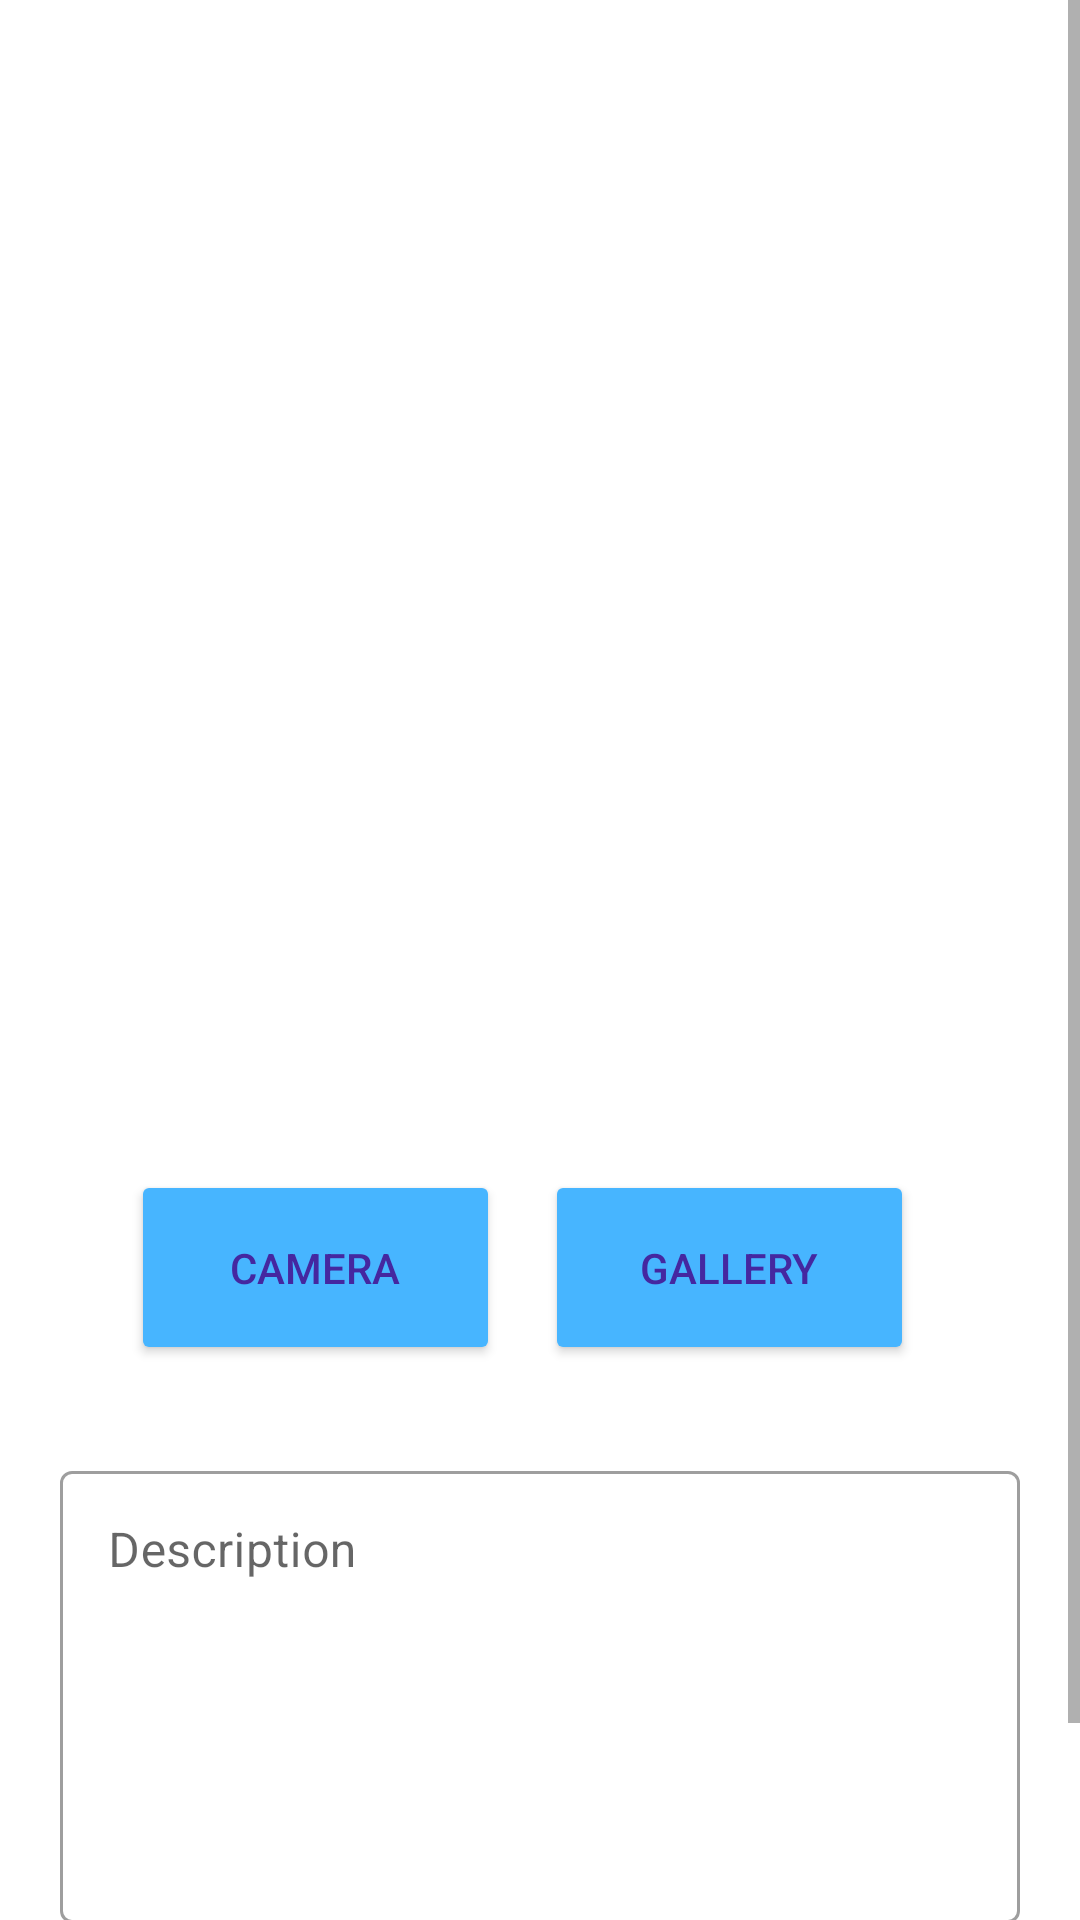

Write the Android layout XML for this screen, with the resource values it uses.
<!-- AndroidManifest.xml: application theme Theme.AplikasiStoryApp -->
<!-- res/layout/create_layout.xml -->
<?xml version="1.0" encoding="utf-8"?>
<ScrollView xmlns:android="http://schemas.android.com/apk/res/android"
    xmlns:app="http://schemas.android.com/apk/res-auto"
    xmlns:tools="http://schemas.android.com/tools"
    android:layout_width="match_parent"
    android:layout_height="match_parent"
    android:fillViewport="true">

    <androidx.constraintlayout.widget.ConstraintLayout
        android:layout_width="match_parent"
        android:layout_height="wrap_content">

        <ImageView
            android:id="@+id/iv_create_story"
            android:layout_width="321dp"
            android:layout_height="350dp"
            android:layout_margin="20dp"
            android:contentDescription="@string/create_story"
            app:layout_constraintBottom_toTopOf="@+id/button_camera"
            app:layout_constraintEnd_toEndOf="parent"
            app:layout_constraintHorizontal_bias="0.504"
            app:layout_constraintStart_toStartOf="parent"
            app:layout_constraintTop_toTopOf="parent"
            app:srcCompat="@drawable/imageadd"
            tools:ignore="ImageContrastCheck" />

        <Button
            android:id="@+id/button_camera"
            android:layout_width="123dp"
            android:layout_height="65dp"
            android:layout_marginStart="24dp"
            android:layout_marginTop="20dp"
            android:backgroundTint="@color/primaryColor"
            android:text="@string/camera"
            android:textColor="#4527A0"
            app:layout_constraintStart_toStartOf="@+id/iv_create_story"
            app:layout_constraintTop_toBottomOf="@+id/iv_create_story" />

        <Button
            android:id="@+id/button_galery"
            android:layout_width="123dp"
            android:layout_height="65dp"
            android:layout_marginTop="20dp"
            android:layout_marginEnd="36dp"
            android:backgroundTint="@color/primaryColor"
            android:text="@string/gallery"
            android:textColor="#4527A0"
            app:layout_constraintEnd_toEndOf="@+id/iv_create_story"
            app:layout_constraintTop_toBottomOf="@+id/iv_create_story" />

        <com.google.android.material.textfield.TextInputLayout
            android:id="@+id/layout_add_description"
            style="@style/Widget.MaterialComponents.TextInputLayout.OutlinedBox"
            android:layout_width="0dp"
            android:layout_height="wrap_content"
            android:layout_marginHorizontal="20dp"
            android:layout_marginTop="30dp"
            app:layout_constraintEnd_toEndOf="parent"
            app:layout_constraintStart_toStartOf="parent"
            app:layout_constraintTop_toBottomOf="@+id/button_galery">

            <com.google.android.material.textfield.TextInputEditText
                android:id="@+id/ed_add_description"
                android:layout_width="match_parent"
                android:layout_height="wrap_content"
                android:ems="10"
                android:gravity="top|start"
                android:hint="@string/description_hint"
                android:inputType="textMultiLine"
                android:lines="10"
                android:maxLines="15"
                android:minLines="6"
                android:scrollbars="vertical"
                android:textColorHint="#757575"
                tools:ignore="TextContrastCheck,VisualLintTextFieldSize" />
        </com.google.android.material.textfield.TextInputLayout>

        <Button
            android:id="@+id/buton_add"
            android:layout_width="174dp"
            android:layout_height="56dp"
            android:layout_marginTop="16dp"
            android:backgroundTint="@color/primaryColor"
            android:text="@string/submit"
            android:textColor="#4527A0"
            app:layout_constraintEnd_toEndOf="parent"
            app:layout_constraintHorizontal_bias="0.497"
            app:layout_constraintStart_toStartOf="parent"
            app:layout_constraintTop_toBottomOf="@+id/layout_add_description"
            tools:ignore="VisualLintButtonSize,VisualLintBounds" />

    </androidx.constraintlayout.widget.ConstraintLayout>
</ScrollView>
<!-- resources referenced by this layout -->
<resources>
  <color name="primaryColor">#47B5FF</color>
  <string name="camera">Camera</string>
  <string name="create_story">Create Story</string>
  <string name="description_hint">Description</string>
  <string name="gallery">Gallery</string>
  <string name="submit">Submit</string>
  <style name="Theme.AplikasiStoryApp" parent="Theme.MaterialComponents.DayNight.DarkActionBar">
          
          <item name="colorPrimary">@color/colorPrimaryVariant</item>
          <item name="colorPrimaryVariant">@color/colorPrimaryVariant</item>
          <item name="colorOnPrimary">@color/white</item>
          
          <item name="colorSecondary">@color/teal_200</item>
          <item name="colorSecondaryVariant">@color/teal_700</item>
          <item name="colorOnSecondary">@color/black</item>
          
          <item name="android:statusBarColor">?attr/colorPrimaryVariant</item>
          
          <item name="android:windowActivityTransitions">true</item>
          <item name="android:windowEnterTransition">@android:transition/explode</item>
          <item name="android:windowExitTransition">@android:transition/explode</item>
      </style>
  <color name="colorPrimaryVariant">#E4BF87</color>
  <color name="white">#FFFFFFFF</color>
  <color name="teal_200">#FF03DAC5</color>
  <color name="teal_700">#FF018786</color>
  <color name="black">#FF000000</color>
</resources>
